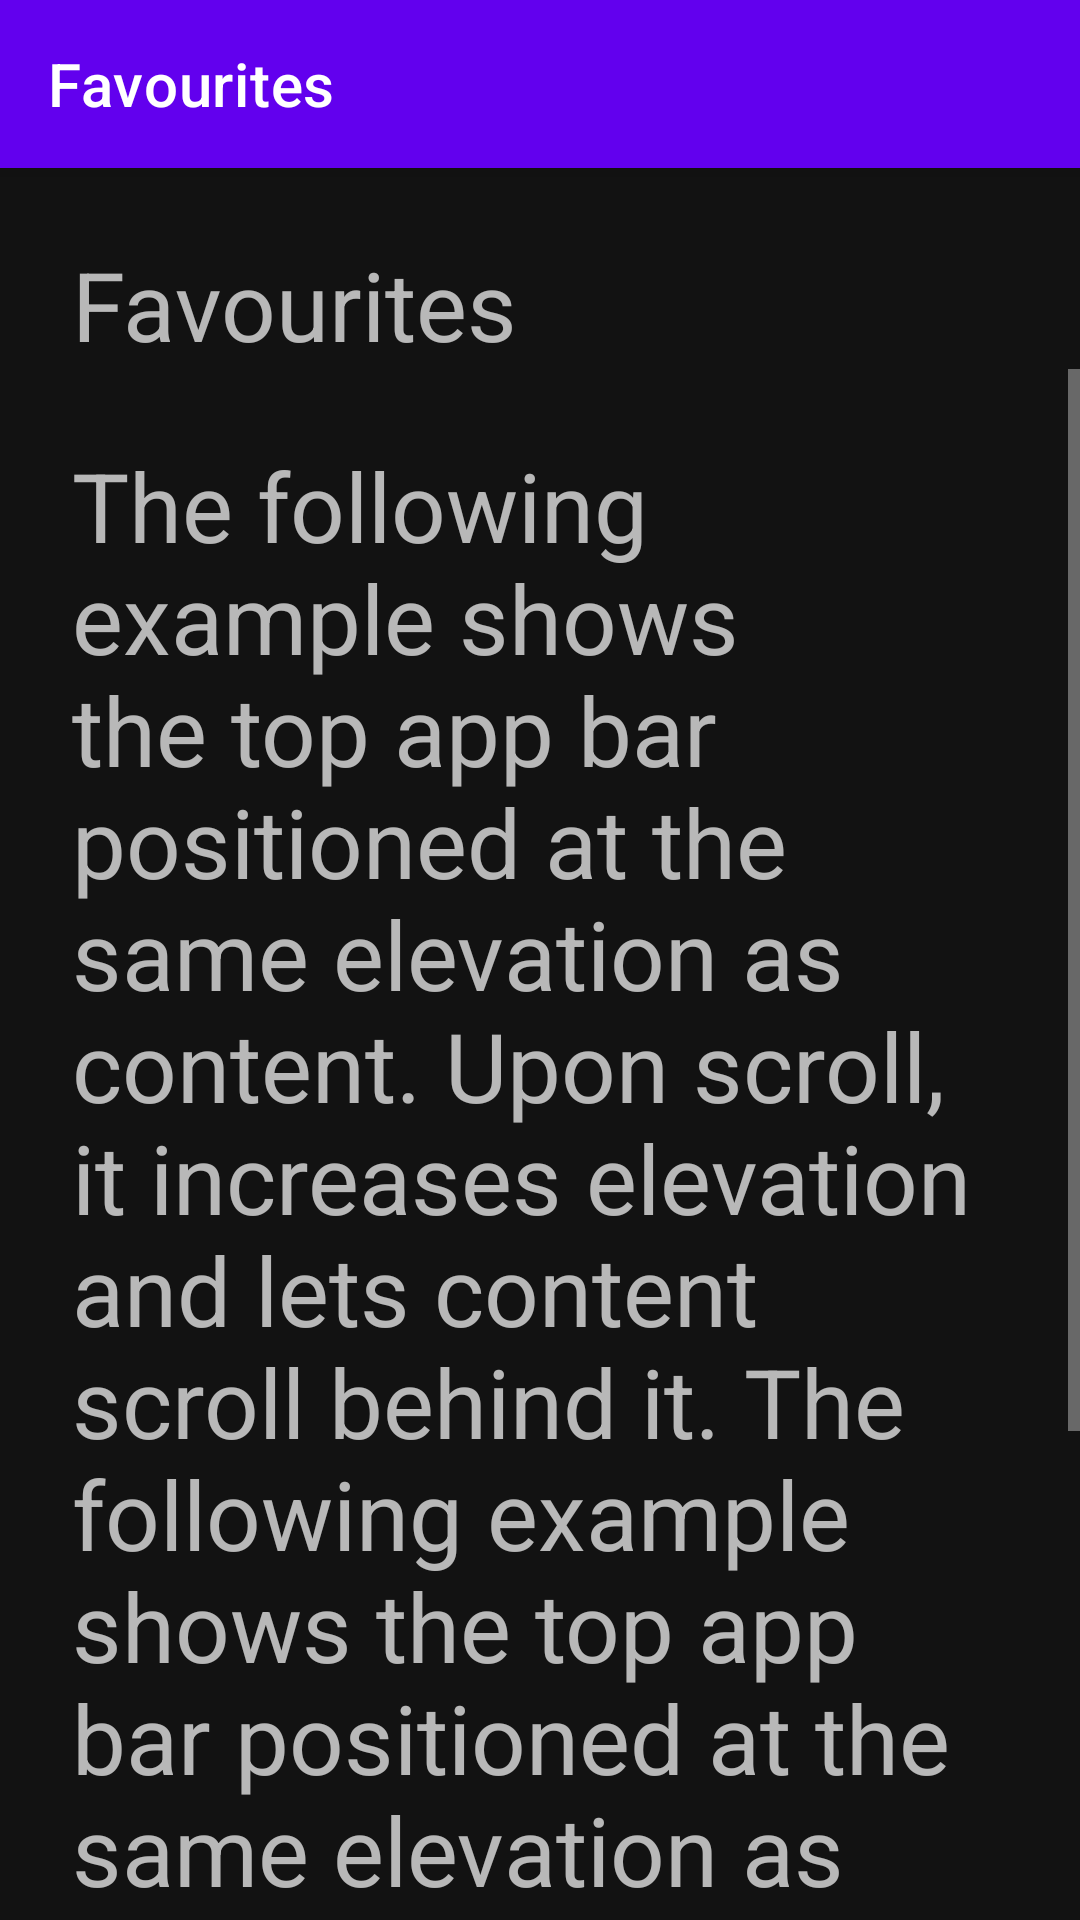

Produce the Android XML layout that renders to this screen, including the resource entries it uses.
<!-- AndroidManifest.xml: application theme Theme.BuildingLayouts -->
<!-- res/layout/fragment_favorites.xml -->
<?xml version="1.0" encoding="utf-8"?>
<androidx.coordinatorlayout.widget.CoordinatorLayout xmlns:android="http://schemas.android.com/apk/res/android"
    xmlns:app="http://schemas.android.com/apk/res-auto"
    xmlns:tools="http://schemas.android.com/tools"
    android:layout_width="match_parent"
    android:layout_height="match_parent"
    tools:context=".destinations.FavoritesFragment">

    <com.google.android.material.appbar.AppBarLayout
        android:layout_width="match_parent"
        android:layout_height="wrap_content">

        <com.google.android.material.appbar.MaterialToolbar
            android:id="@+id/topAppBar"
            style="@style/Widget.MaterialComponents.Toolbar.Primary"
            android:layout_width="match_parent"
            android:layout_height="?attr/actionBarSize"
            app:title="Favourites" />

    </com.google.android.material.appbar.AppBarLayout>

    <androidx.constraintlayout.widget.ConstraintLayout
        android:layout_width="match_parent"
        android:layout_height="match_parent"
        app:layout_behavior="com.google.android.material.appbar.AppBarLayout$ScrollingViewBehavior">

        <TextView
            android:id="@+id/first_text"
            android:layout_width="wrap_content"
            android:layout_height="wrap_content"
            android:layout_margin="24dp"
            android:text="@string/favourites_title"
            android:textSize="32sp"
            app:layout_constraintStart_toStartOf="parent"
            app:layout_constraintTop_toTopOf="parent" />

        <ScrollView
            android:layout_width="match_parent"
            android:layout_height="wrap_content"
            app:layout_constraintEnd_toEndOf="parent"
            app:layout_constraintStart_toStartOf="parent"
            app:layout_constraintTop_toBottomOf="@id/first_text">


            <TextView
                android:layout_width="match_parent"
                android:layout_height="wrap_content"
                android:layout_margin="24dp"
                android:text="@string/paragraph"
                android:textSize="32sp" />

        </ScrollView>


    </androidx.constraintlayout.widget.ConstraintLayout>


</androidx.coordinatorlayout.widget.CoordinatorLayout>
<!-- resources referenced by this layout -->
<resources>
  <string name="favourites_title">Favourites</string>
  <string name="paragraph">
          The following example shows the top app bar positioned at the same elevation as content.
          Upon scroll, it increases elevation and lets content scroll behind it. The following example
          shows the top app bar positioned at the same elevation as content.Upon scroll, it increases
          elevation and lets content scroll behind it.The following example shows the top app bar
          positioned at the same elevation as content. Upon scroll, it increases elevation and lets
          content scroll behind it.
      </string>
  <style name="Theme.BuildingLayouts" parent="Theme.MaterialComponents.NoActionBar">
          
          <item name="colorPrimary">@color/purple_500</item>
          <item name="colorPrimaryVariant">@color/purple_700</item>
          <item name="colorOnPrimary">@color/white</item>
          
          <item name="colorSecondary">@color/teal_200</item>
          <item name="colorSecondaryVariant">@color/teal_700</item>
          <item name="colorOnSecondary">@color/black</item>
          
          <item name="android:statusBarColor" tools:targetApi="l">?attr/colorPrimaryVariant</item>
          
      </style>
  <!-- not gathered from this repository: default colours our renderer supplied (Android Studio template values) -->
  <color name="purple_500">#FF6200EE</color>
  <color name="purple_700">#FF3700B3</color>
  <color name="teal_200">#FF03DAC5</color>
  <color name="teal_700">#FF018786</color>
  <color name="black">#FF000000</color>
  <color name="white">#FFFFFFFF</color>
</resources>
